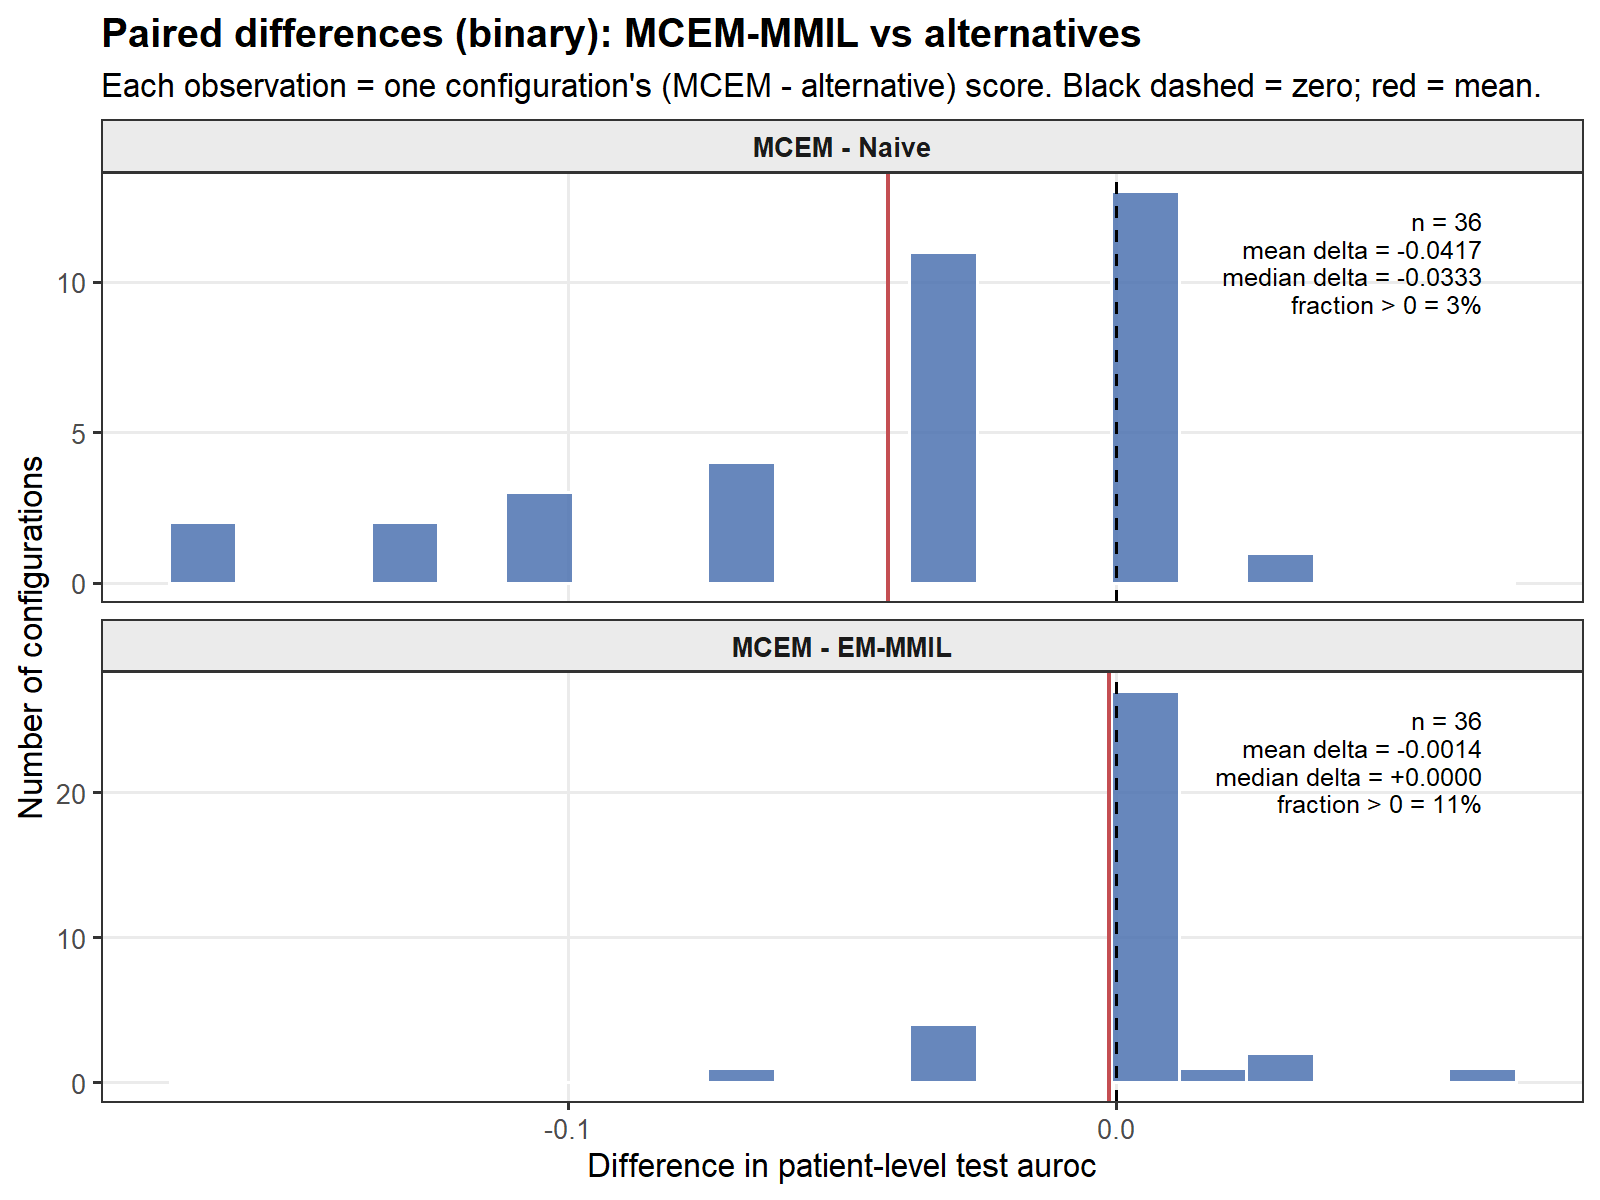

Values plotted in this chart, from the file beside it:
experiment_id, comparison, delta, mean_delta, median_delta, pct_positive
EXP001_binary_PCAk10_glmnet_ridge_seed20…, MCEM - Naive, -0.03333, -0.04167, -0.03333, 2.778
EXP001_binary_PCAk10_glmnet_ridge_seed20…, MCEM - EM-MMIL, 0, -0.001389, 0, 11.11
EXP002_binary_PCAk10_glmnet_elasticnet_s…, MCEM - Naive, -0.03333, -0.04167, -0.03333, 2.778
EXP002_binary_PCAk10_glmnet_elasticnet_s…, MCEM - EM-MMIL, 0, -0.001389, 0, 11.11
EXP003_binary_PCAk10_glmnet_lasso_seed20…, MCEM - Naive, 0, -0.04167, -0.03333, 2.778
EXP003_binary_PCAk10_glmnet_lasso_seed20…, MCEM - EM-MMIL, 0, -0.001389, 0, 11.11
EXP004_binary_PCAk10_xgboost_seed2026, MCEM - Naive, -0.1667, -0.04167, -0.03333, 2.778
EXP004_binary_PCAk10_xgboost_seed2026, MCEM - EM-MMIL, 0, -0.001389, 0, 11.11
EXP005_binary_PCAk20_glmnet_ridge_seed20…, MCEM - Naive, -0.03333, -0.04167, -0.03333, 2.778
EXP005_binary_PCAk20_glmnet_ridge_seed20…, MCEM - EM-MMIL, 0, -0.001389, 0, 11.11
EXP006_binary_PCAk20_glmnet_elasticnet_s…, MCEM - Naive, -0.1, -0.04167, -0.03333, 2.778
EXP006_binary_PCAk20_glmnet_elasticnet_s…, MCEM - EM-MMIL, 0, -0.001389, 0, 11.11
EXP007_binary_PCAk20_glmnet_lasso_seed20…, MCEM - Naive, -0.1667, -0.04167, -0.03333, 2.778
EXP007_binary_PCAk20_glmnet_lasso_seed20…, MCEM - EM-MMIL, 0, -0.001389, 0, 11.11
EXP008_binary_PCAk20_xgboost_seed2026, MCEM - Naive, -0.1333, -0.04167, -0.03333, 2.778
EXP008_binary_PCAk20_xgboost_seed2026, MCEM - EM-MMIL, 0.01667, -0.001389, 0, 11.11
EXP009_binary_PCAk50_glmnet_ridge_seed20…, MCEM - Naive, 0, -0.04167, -0.03333, 2.778
EXP009_binary_PCAk50_glmnet_ridge_seed20…, MCEM - EM-MMIL, 0, -0.001389, 0, 11.11
EXP010_binary_PCAk50_glmnet_elasticnet_s…, MCEM - Naive, -0.03333, -0.04167, -0.03333, 2.778
EXP010_binary_PCAk50_glmnet_elasticnet_s…, MCEM - EM-MMIL, -0.03333, -0.001389, 0, 11.11
EXP011_binary_PCAk50_glmnet_lasso_seed20…, MCEM - Naive, -0.03333, -0.04167, -0.03333, 2.778
EXP011_binary_PCAk50_glmnet_lasso_seed20…, MCEM - EM-MMIL, 0, -0.001389, 0, 11.11
EXP012_binary_PCAk50_xgboost_seed2026, MCEM - Naive, -0.1, -0.04167, -0.03333, 2.778
EXP012_binary_PCAk50_xgboost_seed2026, MCEM - EM-MMIL, -0.03333, -0.001389, 0, 11.11
EXP013_binary_ICAk10_glmnet_ridge_seed20…, MCEM - Naive, -0.03333, -0.04167, -0.03333, 2.778
EXP013_binary_ICAk10_glmnet_ridge_seed20…, MCEM - EM-MMIL, 0, -0.001389, 0, 11.11
EXP014_binary_ICAk10_glmnet_elasticnet_s…, MCEM - Naive, 0, -0.04167, -0.03333, 2.778
EXP014_binary_ICAk10_glmnet_elasticnet_s…, MCEM - EM-MMIL, 0, -0.001389, 0, 11.11
EXP015_binary_ICAk10_glmnet_lasso_seed20…, MCEM - Naive, -0.03333, -0.04167, -0.03333, 2.778
EXP015_binary_ICAk10_glmnet_lasso_seed20…, MCEM - EM-MMIL, 0, -0.001389, 0, 11.11
EXP016_binary_ICAk10_xgboost_seed2026, MCEM - Naive, -0.06667, -0.04167, -0.03333, 2.778
EXP016_binary_ICAk10_xgboost_seed2026, MCEM - EM-MMIL, 0, -0.001389, 0, 11.11
EXP017_binary_ICAk20_glmnet_ridge_seed20…, MCEM - Naive, -0.03333, -0.04167, -0.03333, 2.778
EXP017_binary_ICAk20_glmnet_ridge_seed20…, MCEM - EM-MMIL, 0, -0.001389, 0, 11.11
EXP018_binary_ICAk20_glmnet_elasticnet_s…, MCEM - Naive, -0.06667, -0.04167, -0.03333, 2.778
EXP018_binary_ICAk20_glmnet_elasticnet_s…, MCEM - EM-MMIL, 0.03333, -0.001389, 0, 11.11
EXP019_binary_ICAk20_glmnet_lasso_seed20…, MCEM - Naive, -0.1, -0.04167, -0.03333, 2.778
EXP019_binary_ICAk20_glmnet_lasso_seed20…, MCEM - EM-MMIL, 0.06667, -0.001389, 0, 11.11
EXP020_binary_ICAk20_xgboost_seed2026, MCEM - Naive, 0, -0.04167, -0.03333, 2.778
EXP020_binary_ICAk20_xgboost_seed2026, MCEM - EM-MMIL, 0, -0.001389, 0, 11.11
EXP021_binary_ICAk50_glmnet_ridge_seed20…, MCEM - Naive, 0, -0.04167, -0.03333, 2.778
EXP021_binary_ICAk50_glmnet_ridge_seed20…, MCEM - EM-MMIL, 0, -0.001389, 0, 11.11
EXP022_binary_ICAk50_glmnet_elasticnet_s…, MCEM - Naive, 0, -0.04167, -0.03333, 2.778
EXP022_binary_ICAk50_glmnet_elasticnet_s…, MCEM - EM-MMIL, 0, -0.001389, 0, 11.11
EXP023_binary_ICAk50_glmnet_lasso_seed20…, MCEM - Naive, 0, -0.04167, -0.03333, 2.778
EXP023_binary_ICAk50_glmnet_lasso_seed20…, MCEM - EM-MMIL, 0, -0.001389, 0, 11.11
EXP024_binary_ICAk50_xgboost_seed2026, MCEM - Naive, 0.03333, -0.04167, -0.03333, 2.778
EXP024_binary_ICAk50_xgboost_seed2026, MCEM - EM-MMIL, 0.03333, -0.001389, 0, 11.11
EXP025_binary_NMFk10_glmnet_ridge_seed20…, MCEM - Naive, -0.06667, -0.04167, -0.03333, 2.778
EXP025_binary_NMFk10_glmnet_ridge_seed20…, MCEM - EM-MMIL, 0, -0.001389, 0, 11.11
EXP026_binary_NMFk10_glmnet_elasticnet_s…, MCEM - Naive, 0, -0.04167, -0.03333, 2.778
EXP026_binary_NMFk10_glmnet_elasticnet_s…, MCEM - EM-MMIL, 0, -0.001389, 0, 11.11
EXP027_binary_NMFk10_glmnet_lasso_seed20…, MCEM - Naive, -0.03333, -0.04167, -0.03333, 2.778
EXP027_binary_NMFk10_glmnet_lasso_seed20…, MCEM - EM-MMIL, 0, -0.001389, 0, 11.11
EXP028_binary_NMFk10_xgboost_seed2026, MCEM - Naive, 0, -0.04167, -0.03333, 2.778
EXP028_binary_NMFk10_xgboost_seed2026, MCEM - EM-MMIL, 0, -0.001389, 0, 11.11
EXP029_binary_NMFk20_glmnet_ridge_seed20…, MCEM - Naive, 0, -0.04167, -0.03333, 2.778
EXP029_binary_NMFk20_glmnet_ridge_seed20…, MCEM - EM-MMIL, 0, -0.001389, 0, 11.11
EXP030_binary_NMFk20_glmnet_elasticnet_s…, MCEM - Naive, -0.03333, -0.04167, -0.03333, 2.778
EXP030_binary_NMFk20_glmnet_elasticnet_s…, MCEM - EM-MMIL, -0.03333, -0.001389, 0, 11.11
... 12 more rows
